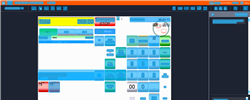
Task: Trigger Based Attended Automation
Workflow: NAMOS_PH_PayWithMisc_ExactAmount

Step 1: Computer Vision in window 'Web Rep Console*' (msedge.exe)

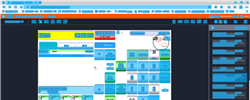
Step 2: CV refresh

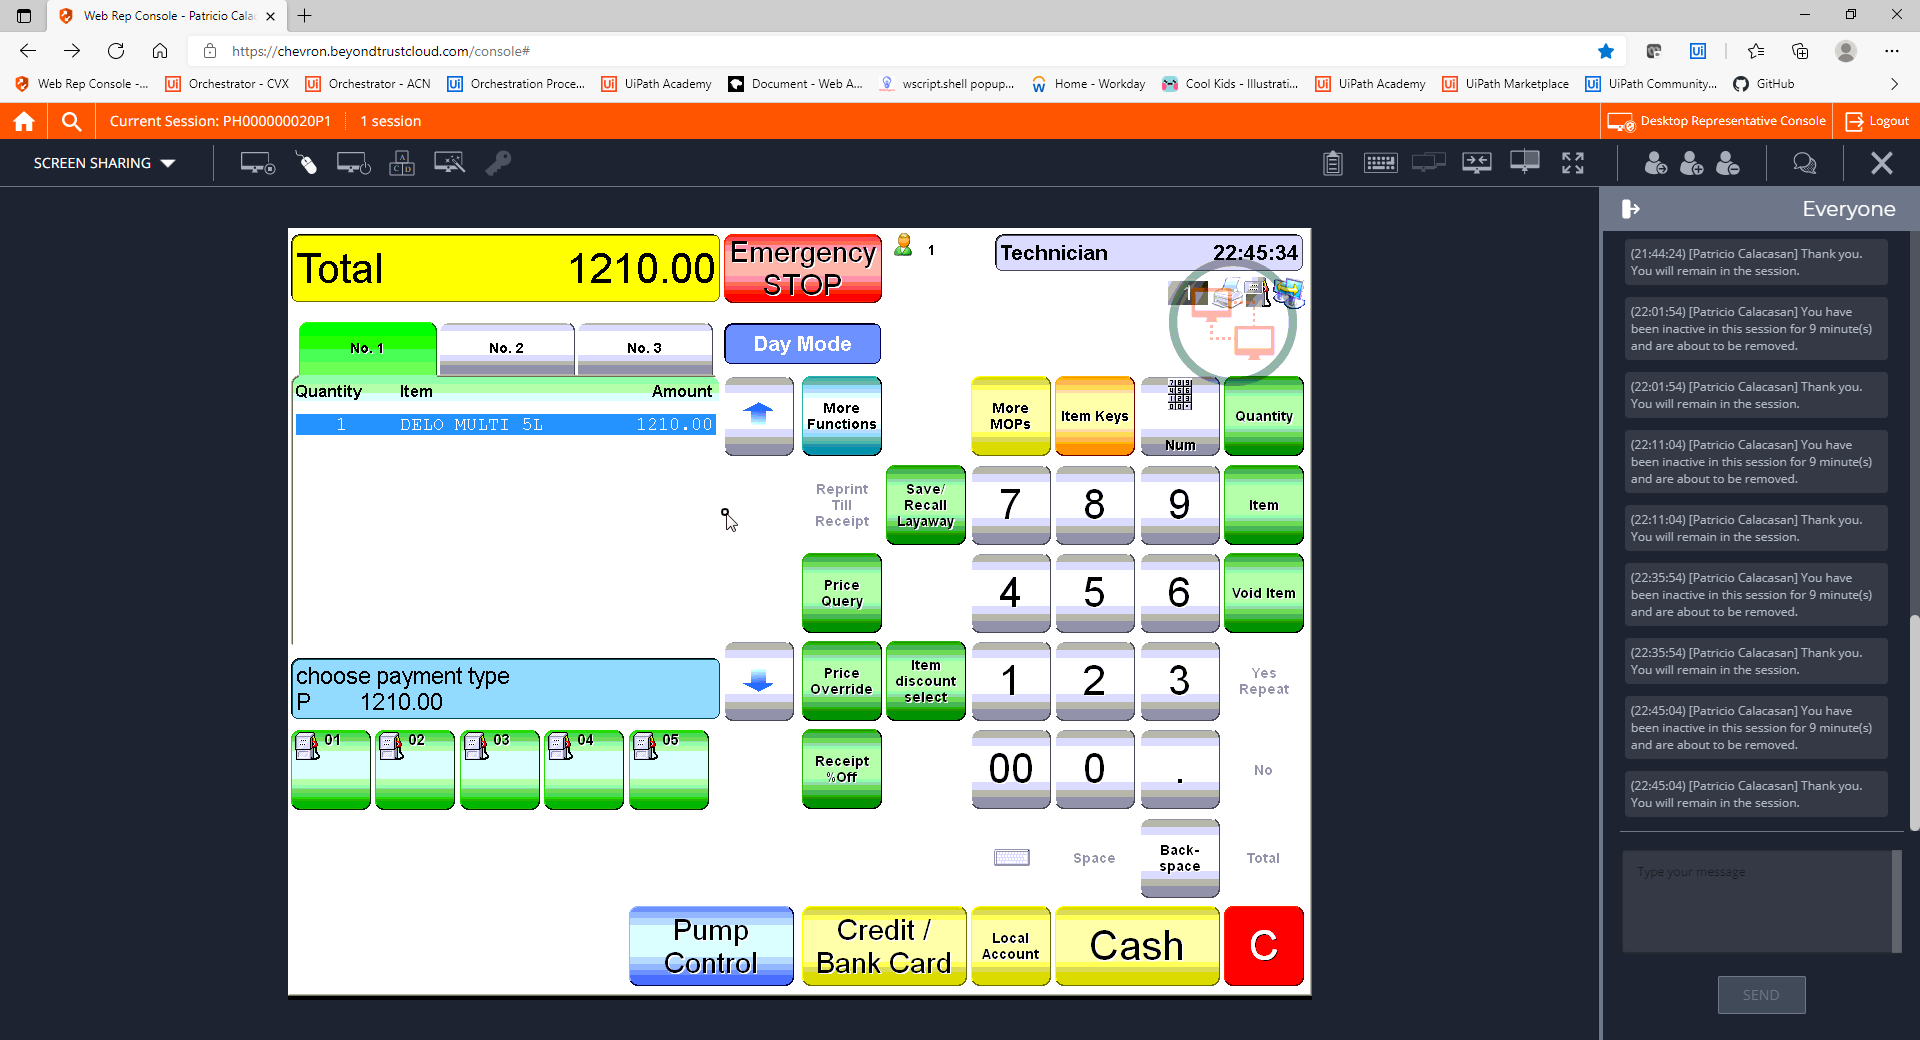
Step 3: CVCache

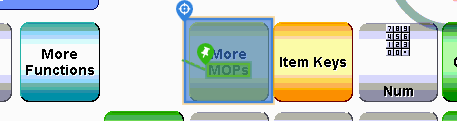
Step 4 [try]: CV Click - Button

Step 5: CvDescriptor (same screen as step 4)

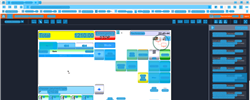
Step 6: CV refresh

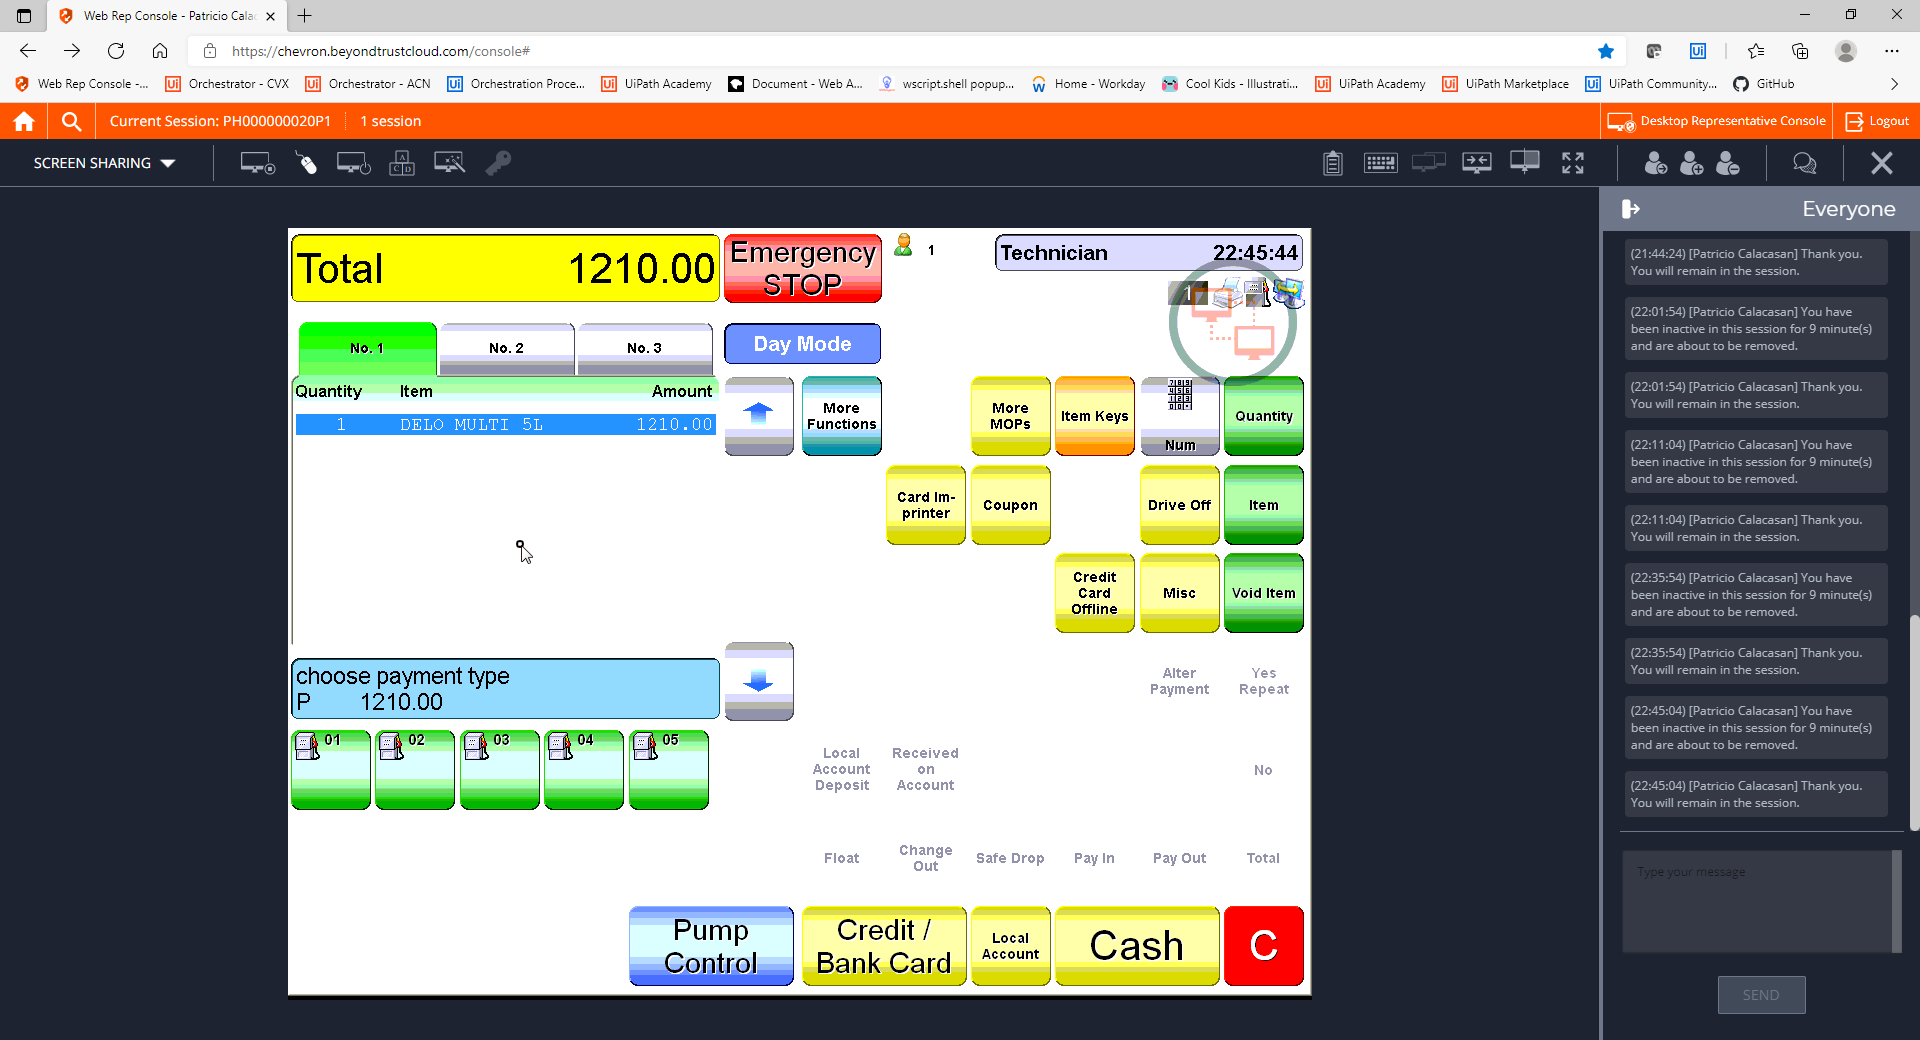
Step 7: CVCache

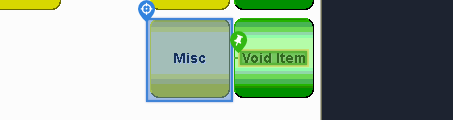
Step 8 [try]: CV Click - Button

Step 9: CvDescriptor (same screen as step 8)

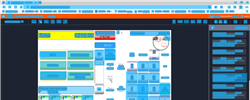
Step 10: CVRefresh

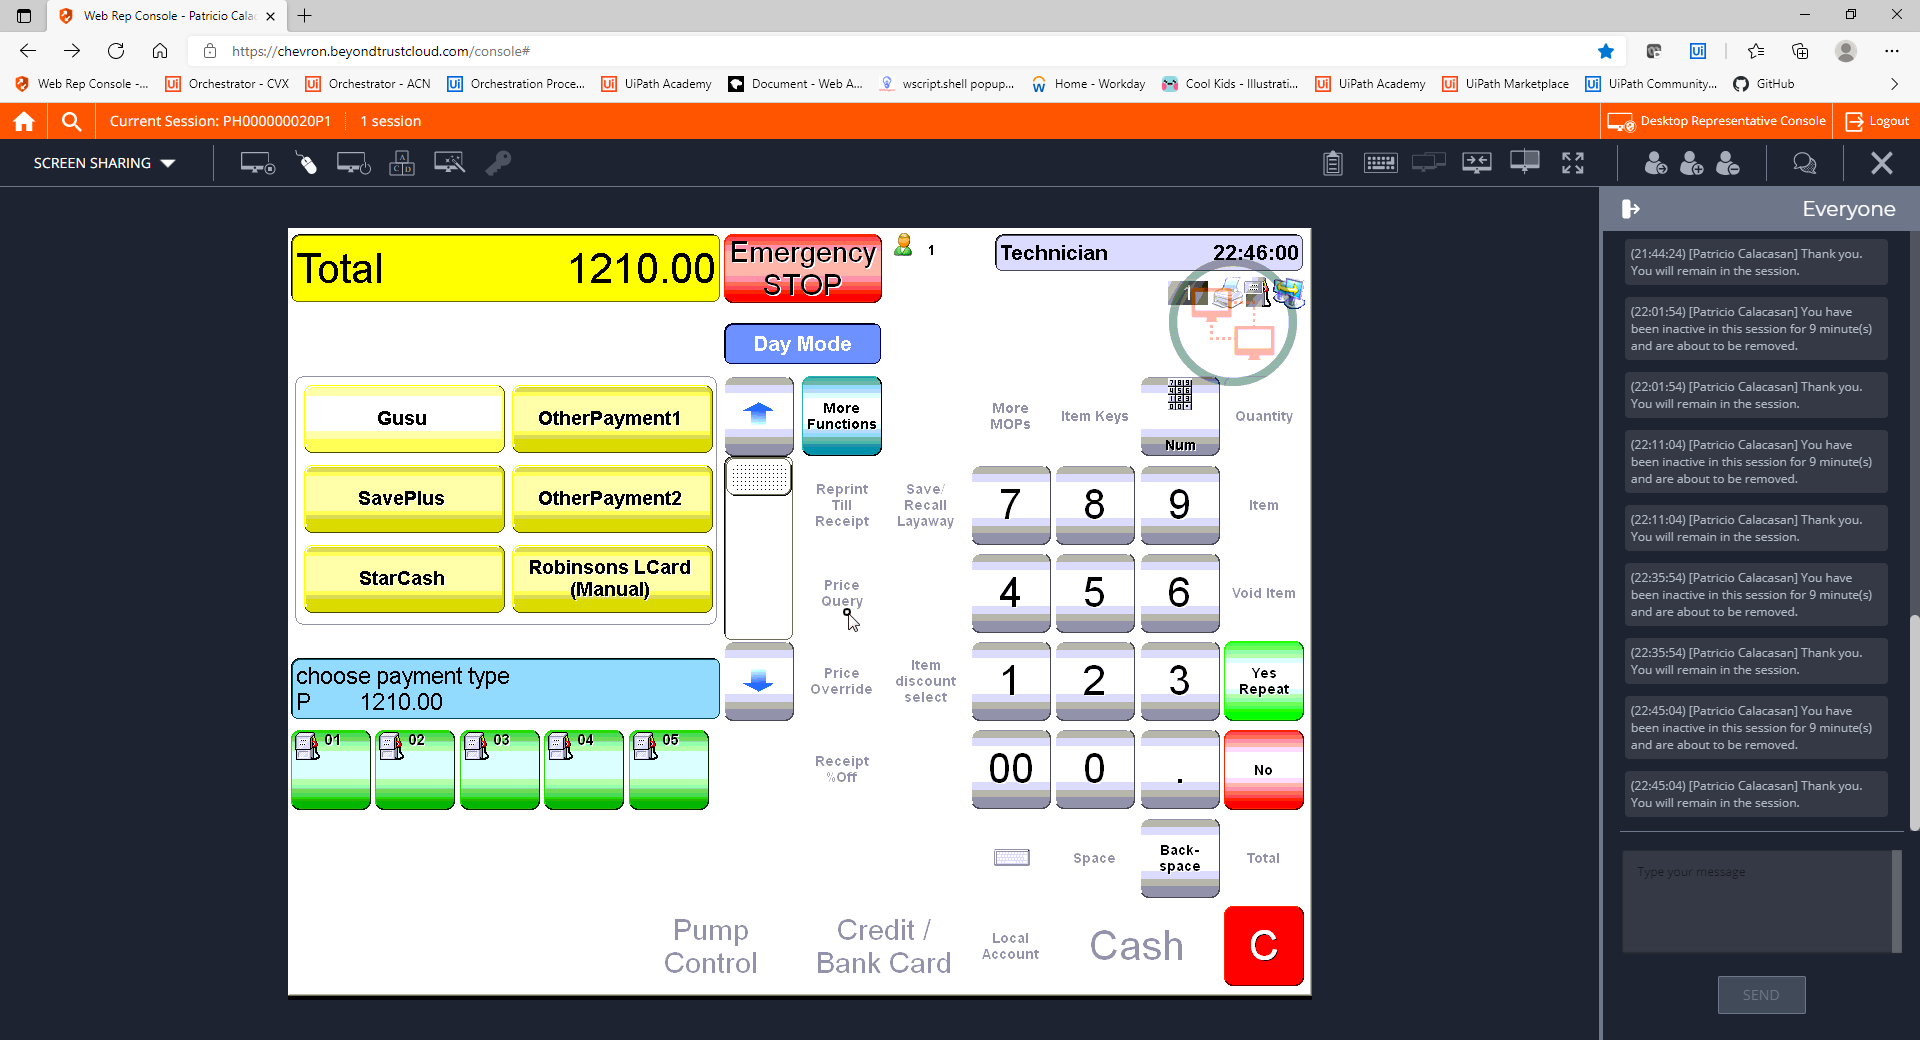
Step 11: CVCache

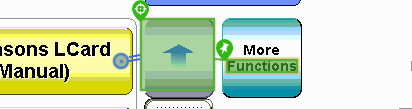
Step 12 [try]: CV Click - Button

Step 13: CvDescriptor (same screen as step 12)

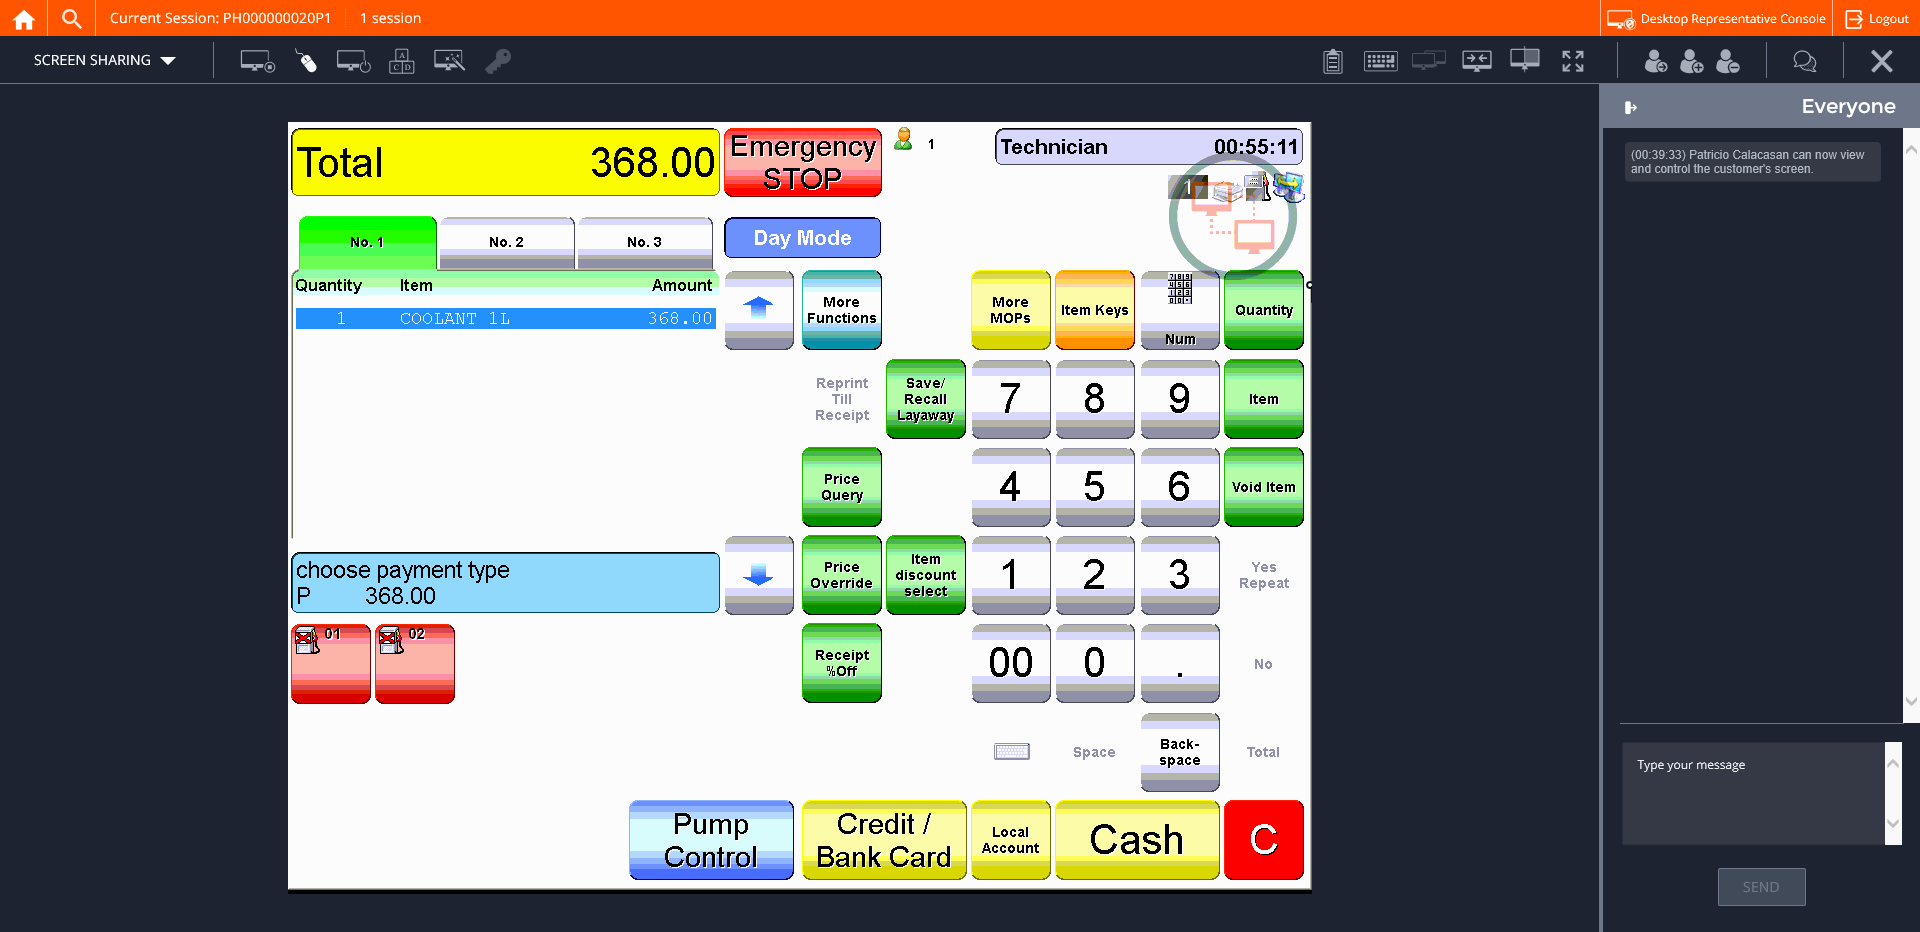
Step 14: CVCache